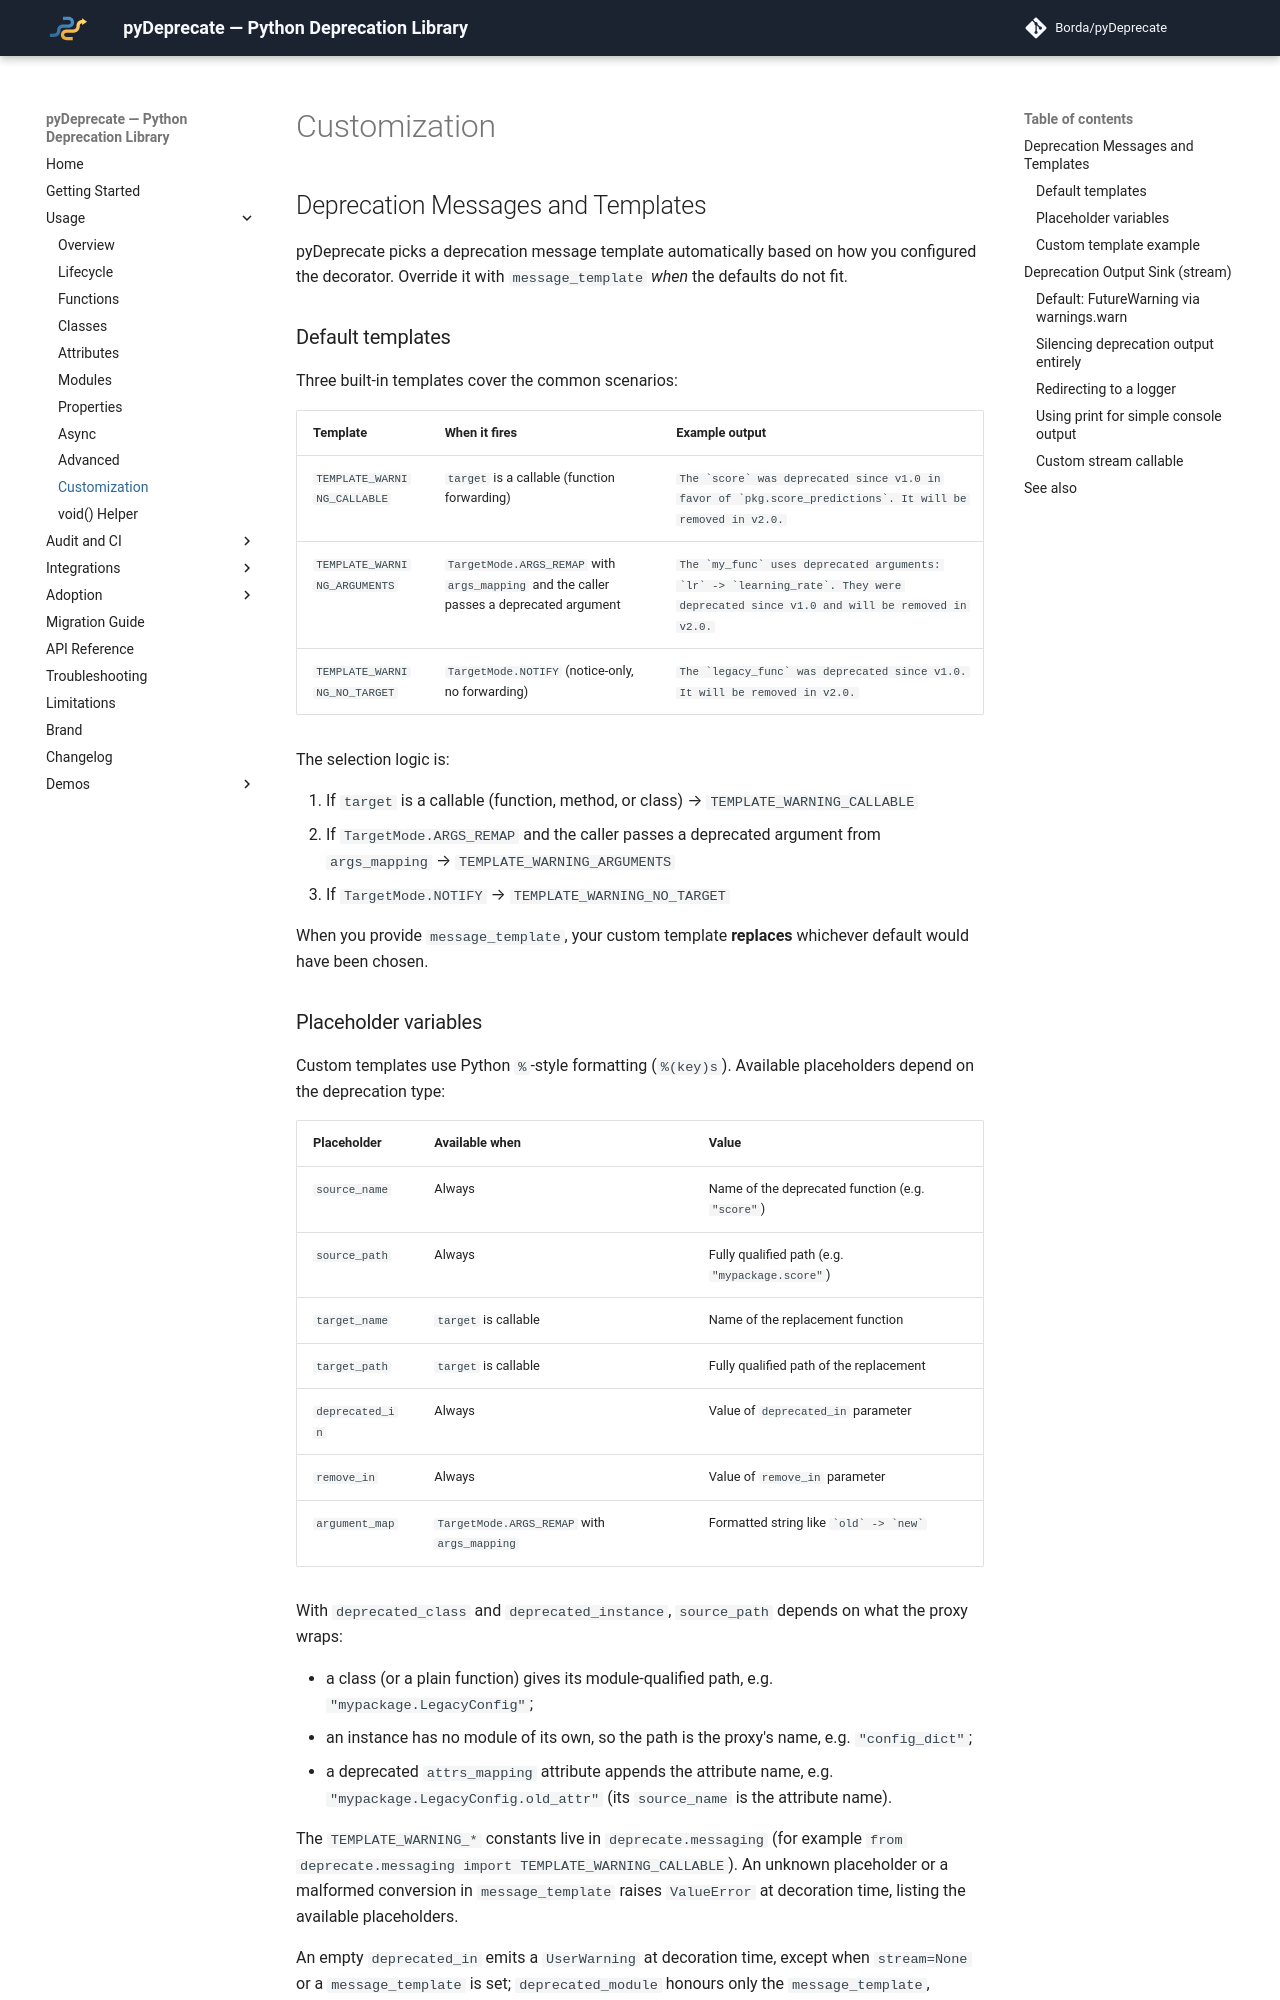

repository: Borda/pyDeprecate · page: v0.16.0/usage/customization.html · generator: mkdocs

---
id: customization
description: Customize pyDeprecate deprecation messages with built-in templates or your own, and redirect deprecation output to a logger, print, or any callable via the stream parameter.
---

# Customization

## Deprecation Messages and Templates

pyDeprecate picks a deprecation message template automatically based on how you configured the decorator. Override it with `message_template` *when* the defaults do not fit.

### Default templates

Three built-in templates cover the common scenarios:

| Template                     | When it fires                                                                           | Example output                                                                                                                       |
| ---------------------------- | --------------------------------------------------------------------------------------- | ------------------------------------------------------------------------------------------------------------------------------------ |
| `TEMPLATE_WARNING_CALLABLE`  | `target` is a callable (function forwarding)                                            | `` The `score` was deprecated since v1.0 in favor of `pkg.score_predictions`. It will be removed in v2.0. ``                         |
| `TEMPLATE_WARNING_ARGUMENTS` | `TargetMode.ARGS_REMAP` with `args_mapping` and the caller passes a deprecated argument | `` The `my_func` uses deprecated arguments: `lr` -> `learning_rate`. They were deprecated since v1.0 and will be removed in v2.0. `` |
| `TEMPLATE_WARNING_NO_TARGET` | `TargetMode.NOTIFY` (notice-only, no forwarding)                                        | `` The `legacy_func` was deprecated since v1.0. It will be removed in v2.0. ``                                                       |

The selection logic is:

1. If `target` is a callable (function, method, or class) → `TEMPLATE_WARNING_CALLABLE`
2. If `TargetMode.ARGS_REMAP` and the caller passes a deprecated argument from `args_mapping` → `TEMPLATE_WARNING_ARGUMENTS`
3. If `TargetMode.NOTIFY` → `TEMPLATE_WARNING_NO_TARGET`

When you provide `message_template`, your custom template **replaces** whichever default would have been chosen.
